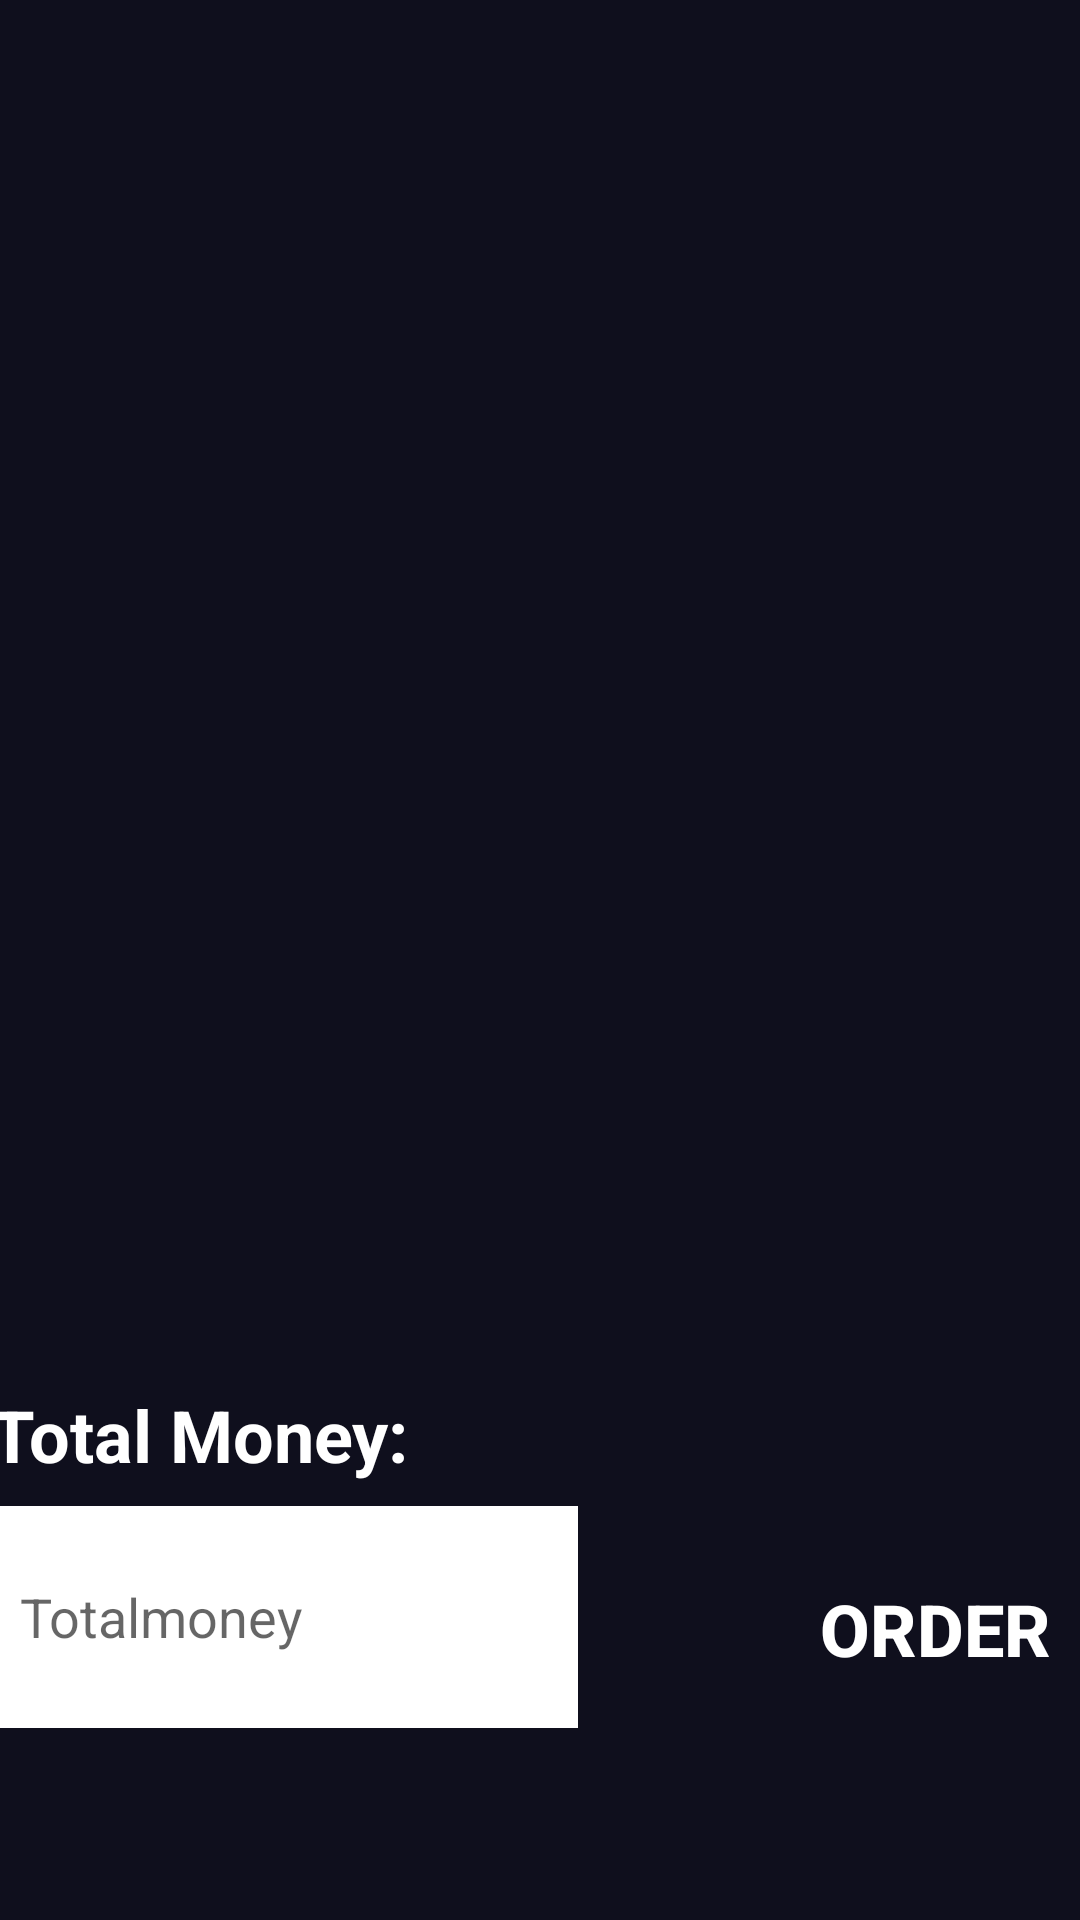

Reconstruct the res/layout file that produces this screen, plus the resources it refers to.
<!-- AndroidManifest.xml: application theme Theme.WhatsFood -->
<!-- res/layout/activity_buyer_shopping_cart.xml -->
<?xml version="1.0" encoding="utf-8"?>
<androidx.constraintlayout.widget.ConstraintLayout xmlns:android="http://schemas.android.com/apk/res/android"
    xmlns:app="http://schemas.android.com/apk/res-auto"
    xmlns:tools="http://schemas.android.com/tools"
    android:layout_width="match_parent"
    android:layout_height="match_parent"
    tools:context=".Activity.Buyer.BuyerShoppingCartActivity"
    android:background="#0F0F1D">

    <ListView
        android:id="@+id/comment_list"
        android:layout_width="match_parent"
        android:layout_height="500dp"
        android:layout_marginBottom="10dp"
        app:layout_constraintBottom_toTopOf="@+id/constraintLayout"
        app:layout_constraintEnd_toEndOf="parent"
        app:layout_constraintHorizontal_bias="0.0"
        app:layout_constraintStart_toStartOf="parent"
        android:dividerHeight="8dp"
        app:layout_constraintTop_toTopOf="parent"
        app:layout_constraintVertical_bias="0.592">

    </ListView>

    <androidx.constraintlayout.widget.ConstraintLayout
        android:id="@+id/constraintLayout"
        android:layout_width="match_parent"
        android:layout_height="200dp"
        android:layout_marginTop="10dp"
        app:layout_constraintBottom_toBottomOf="parent"
        app:layout_constraintEnd_toEndOf="parent"
        app:layout_constraintHorizontal_bias="0.0"
        app:layout_constraintStart_toStartOf="parent">

        <androidx.appcompat.widget.AppCompatButton
            android:id="@+id/order_button_buyer_shopping_cart"
            android:layout_width="144dp"
            android:layout_height="48dp"
            android:layout_marginStart="10dp"
            android:layout_marginTop="79dp"
            android:layout_marginEnd="20dp"
            android:layout_marginBottom="73dp"
            android:background="@drawable/color_red_shape"
            android:text="ORDER"
            android:textColor="@color/white"
            android:textSize="24dp"
            android:textStyle="bold"
            app:layout_constraintBottom_toBottomOf="parent"
            app:layout_constraintEnd_toEndOf="parent"
            app:layout_constraintHorizontal_bias="0.525"
            app:layout_constraintStart_toEndOf="@+id/constraintLayout7"
            app:layout_constraintTop_toTopOf="parent"
            app:layout_constraintVertical_bias="0.0" />

        <androidx.constraintlayout.widget.ConstraintLayout
            android:id="@+id/constraintLayout7"
            android:layout_width="233dp"
            android:layout_height="150dp"
            android:layout_marginStart="20dp"
            android:layout_marginTop="16dp"
            android:layout_marginEnd="20dp"
            android:layout_marginBottom="34dp"
            app:layout_constraintBottom_toBottomOf="parent"
            app:layout_constraintEnd_toStartOf="@+id/order_button_buyer_shopping_cart"
            app:layout_constraintHorizontal_bias="0.125"
            app:layout_constraintStart_toStartOf="parent"
            app:layout_constraintTop_toTopOf="parent"
            app:layout_constraintVertical_bias="0.0">

            <TextView
                android:id="@+id/textView7"
                android:layout_width="wrap_content"
                android:layout_height="wrap_content"
                android:layout_marginStart="20dp"
                android:layout_marginBottom="1dp"
                android:text="Total Money:"
                android:textColor="@color/white"
                android:textSize="24dp"
                android:textStyle="bold"
                app:layout_constraintBottom_toTopOf="@+id/totalmoney"
                app:layout_constraintEnd_toStartOf="@+id/totalmoney"
                app:layout_constraintHorizontal_bias="0.0"
                app:layout_constraintStart_toStartOf="parent"
                app:layout_constraintTop_toTopOf="parent" />

            <EditText
                android:id="@+id/totalmoney"
                android:layout_width="196dp"
                android:layout_height="74dp"
                android:layout_marginStart="20dp"
                android:layout_marginTop="1dp"
                android:layout_marginEnd="17dp"
                android:layout_marginBottom="24dp"
                android:background="@color/theme_white"
                android:ems="10"
                android:hint="Totalmoney"
                android:paddingStart="10dp"
                android:paddingEnd="10dp"
                app:layout_constraintBottom_toBottomOf="parent"
                app:layout_constraintEnd_toEndOf="parent"
                app:layout_constraintStart_toStartOf="parent"
                app:layout_constraintTop_toBottomOf="@+id/textView7" />
        </androidx.constraintlayout.widget.ConstraintLayout>
    </androidx.constraintlayout.widget.ConstraintLayout>

</androidx.constraintlayout.widget.ConstraintLayout>
<!-- resources referenced by this layout -->
<resources>
  <color name="theme_white">#FFFFFFFF</color>
  <color name="white">#FFFFFFFF</color>
  <style name="Theme.WhatsFood" parent="Theme.MaterialComponents.DayNight.NoActionBar">
          
          <item name="colorPrimary">@color/purple_500</item>
          <item name="colorPrimaryVariant">@color/purple_700</item>
          <item name="colorOnPrimary">@color/white</item>
          
          <item name="colorSecondary">@color/teal_200</item>
          <item name="colorSecondaryVariant">@color/teal_700</item>
          <item name="colorOnSecondary">@color/black</item>
          
          <item name="android:statusBarColor">?attr/colorPrimaryVariant</item>
          
      </style>
  <color name="purple_500">#FF6200EE</color>
  <color name="purple_700">#FF3700B3</color>
  <color name="teal_200">#FF03DAC5</color>
  <color name="teal_700">#FF018786</color>
  <color name="black">#FF000000</color>
</resources>
